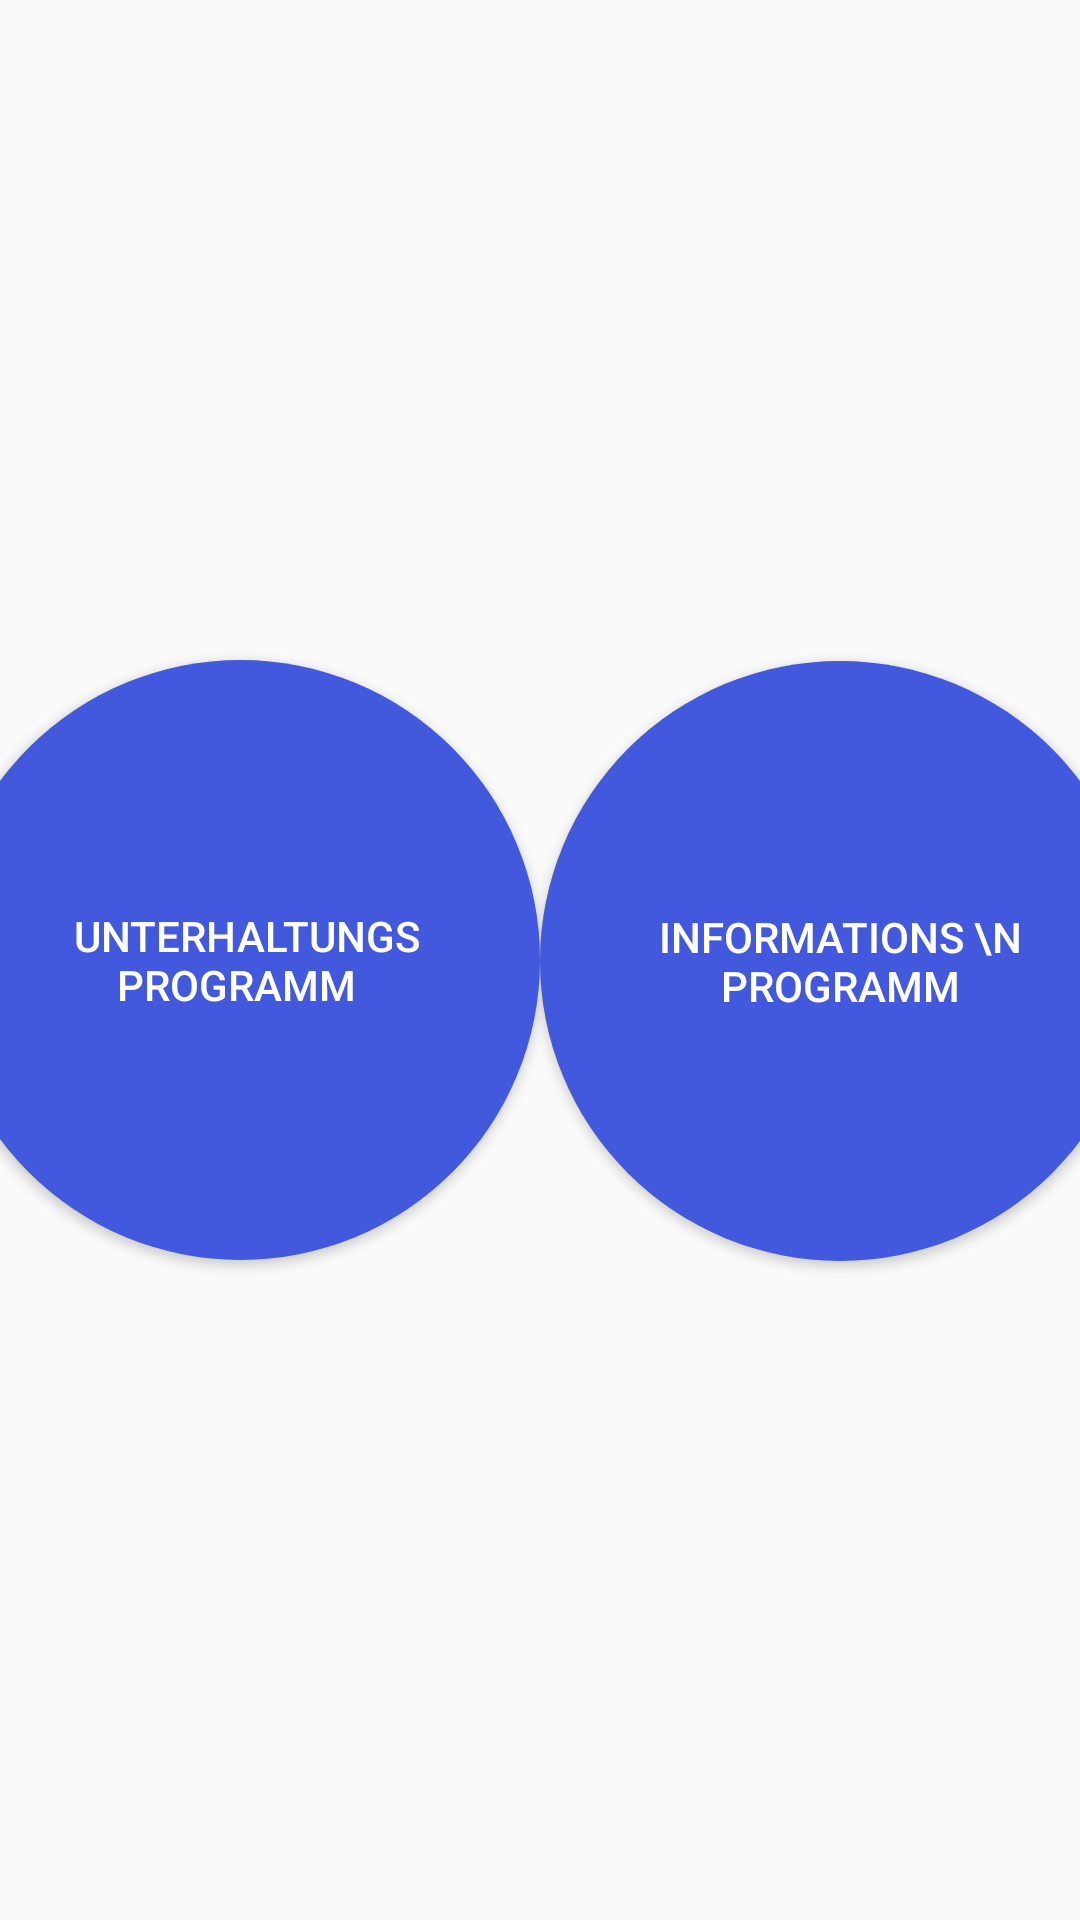

Write the Android layout XML for this screen, with the resource values it uses.
<!-- AndroidManifest.xml: application theme Fullscreen -->
<!-- res/layout/fragment_main_category.xml -->
<?xml version="1.0" encoding="utf-8"?>
<layout xmlns:app="http://schemas.android.com/apk/res-auto"
    xmlns:tools="http://schemas.android.com/tools"
    xmlns:android="http://schemas.android.com/apk/res/android">

    <androidx.constraintlayout.widget.ConstraintLayout
        android:layout_width="match_parent"
        android:layout_height="match_parent"
        tools:context=".view.MainCategoryFragment">


        <Button
            android:id="@+id/button_to_A"
            android:layout_width="wrap_content"
            android:layout_height="wrap_content"
            android:width="200dp"
            android:height="200dp"
            android:background="@drawable/curved_edges"
            android:clickable="true"
            android:shadowColor="@color/black"
            android:text=" Unterhaltungs Programm "
            android:textColor="#fff"
            app:layout_constraintBottom_toBottomOf="parent"
            app:layout_constraintEnd_toStartOf="@+id/button_to_B"
            app:layout_constraintHorizontal_bias="0.518"
            app:layout_constraintStart_toStartOf="parent"
            app:layout_constraintTop_toTopOf="parent" />

        <Button
            android:id="@+id/button_to_B"
            android:layout_width="wrap_content"
            android:layout_height="wrap_content"
            android:width="200dp"
            android:height="200dp"
            android:background="@drawable/curved_edges"
            android:clickable="true"
            android:shadowColor="@color/black"
            android:text="Informations \n Programm"

            android:textColor="#fff"
            app:layout_constraintBottom_toBottomOf="parent"
            app:layout_constraintEnd_toEndOf="parent"
            app:layout_constraintStart_toEndOf="@+id/button_to_A"
            app:layout_constraintTop_toTopOf="parent"
            app:layout_constraintVertical_bias="0.501" />

    </androidx.constraintlayout.widget.ConstraintLayout>
</layout>
<!-- resources referenced by this layout -->
<resources>
  <color name="black">#FF000000</color>
  <!-- drawable curved_edges (drawable) -->
  <?xml version="1.0" encoding="utf-8"?>
  <shape xmlns:android="http://schemas.android.com/apk/res/android">
  
      <solid android:color="#4259DD"/>
      <corners
          android:bottomLeftRadius="2000dp"
          android:bottomRightRadius="2000dp"
          android:topLeftRadius="2000dp"
          android:topRightRadius="2000dp"
          />
  
  </shape>
  <style name="Fullscreen" parent="Theme.AppCompat.Light.NoActionBar">
          <item name="windowActionBar">false</item>
          <item name="windowNoTitle">true</item>
          <item name="android:windowFullscreen">true</item>
      </style>
</resources>
